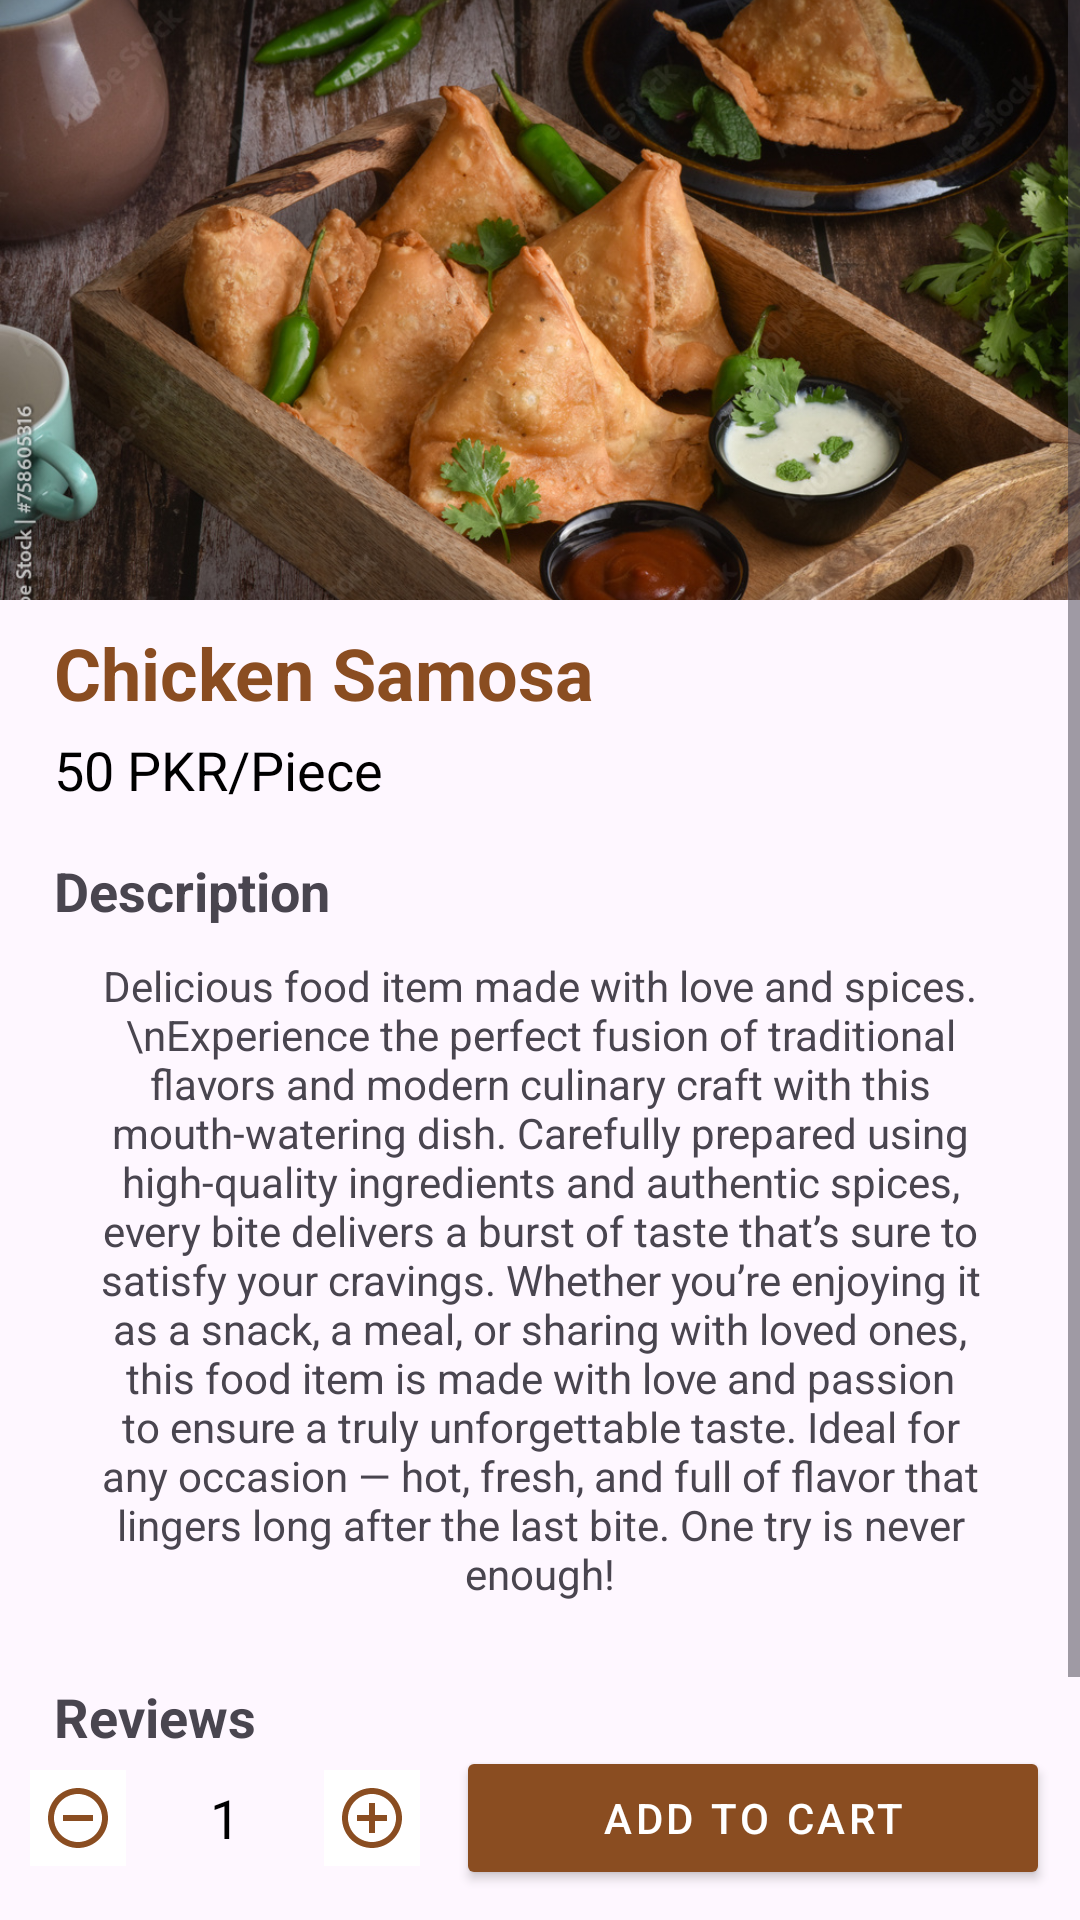

Layout XML and referenced resources for this Android screen:
<!-- AndroidManifest.xml: application theme Theme.MadinaBakersResutrant -->
<!-- res/layout/activity_food_item_detail.xml -->
<?xml version="1.0" encoding="utf-8"?>
<androidx.constraintlayout.widget.ConstraintLayout
    xmlns:android="http://schemas.android.com/apk/res/android"
    xmlns:app="http://schemas.android.com/apk/res-auto"
    xmlns:tools="http://schemas.android.com/tools"
    android:id="@+id/main"
    android:layout_width="match_parent"
    android:layout_height="match_parent"
    tools:context=".FoodItemDetailActivity">

    
    <ScrollView
        android:id="@+id/scrollView3"
        android:layout_width="0dp"
        android:layout_height="0dp"
        app:layout_constraintTop_toTopOf="parent"
        app:layout_constraintBottom_toTopOf="@+id/addToCartBtnLayout"
        app:layout_constraintStart_toStartOf="parent"
        app:layout_constraintEnd_toEndOf="parent">

        <LinearLayout
            android:layout_width="match_parent"
            android:layout_height="wrap_content"
            android:orientation="vertical">

            <ImageView
                android:id="@+id/foodImage"
                android:layout_width="match_parent"
                android:layout_height="200dp"
                android:scaleType="centerCrop"
                android:src="@drawable/img_samose" />

            <TextView
                android:id="@+id/foodName"
                android:layout_width="wrap_content"
                android:layout_height="wrap_content"
                android:layout_marginTop="8dp"
                android:layout_marginHorizontal="18dp"
                android:text="Chicken Samosa"
                android:textColor="@color/brown"
                android:textSize="24sp"
                android:textStyle="bold" />

            <TextView
                android:layout_marginHorizontal="18dp"
                android:id="@+id/foodPrice"
                android:layout_width="wrap_content"
                android:layout_height="wrap_content"
                android:layout_marginTop="4dp"
                android:text="50 PKR/Piece"
                android:textColor="@color/black"
                android:textSize="18sp" />

            <TextView
                android:layout_marginHorizontal="18dp"
                android:layout_width="wrap_content"
                android:layout_height="wrap_content"
                android:layout_marginTop="16dp"
                android:text="Description"
                android:textSize="18sp"
                android:textStyle="bold" />
            <TextView
                android:layout_marginHorizontal="18dp"
                android:id="@+id/foodDescription"
                android:layout_width="match_parent"
                android:layout_height="wrap_content"
                android:textAlignment="center"
                android:padding="10dp"
                android:text="Delicious food item made with love and spices. \nExperience the perfect fusion of traditional flavors and modern culinary craft with this mouth-watering dish. Carefully prepared using high-quality ingredients and authentic spices, every bite delivers a burst of taste that’s sure to satisfy your cravings. Whether you’re enjoying it as a snack, a meal, or sharing with loved ones, this food item is made with love and passion to ensure a truly unforgettable taste. Ideal for any occasion — hot, fresh, and full of flavor that lingers long after the last bite. One try is never enough!" />

            <TextView
                android:layout_marginHorizontal="18dp"
                android:layout_width="wrap_content"
                android:layout_height="wrap_content"
                android:layout_marginTop="16dp"
                android:text="Reviews"
                android:textSize="18sp"
                android:textStyle="bold" />
            <TextView
                android:layout_marginHorizontal="18dp"
                android:layout_width="wrap_content"
                android:layout_height="wrap_content"
                android:text="No Reviews yet!"
                android:textSize="16sp"/>
            <androidx.recyclerview.widget.RecyclerView
                android:layout_width="match_parent"
                android:layout_height="wrap_content"
                android:id="@+id/reviewsView"
                android:visibility="gone"/>


        </LinearLayout>
    </ScrollView>

    
    <LinearLayout
        android:id="@+id/addToCartBtnLayout"
        android:layout_width="0dp"
        android:layout_height="wrap_content"
        android:layout_margin="10dp"
        android:orientation="horizontal"
        android:gravity="center_vertical"
        app:layout_constraintBottom_toBottomOf="parent"
        app:layout_constraintStart_toStartOf="parent"
        app:layout_constraintEnd_toEndOf="parent">

        <ImageButton
            android:id="@+id/decreaseNo"
            android:layout_width="32dp"
            android:layout_height="32dp"
            android:background="@color/white"
            android:src="@drawable/icon_remove"
            android:tint="@color/brown"
            android:contentDescription="Decrease Quantity" />

        <EditText
            android:id="@+id/itemQuantity"
            android:layout_width="50dp"
            android:layout_height="40dp"
            android:layout_marginStart="8dp"
            android:layout_marginEnd="8dp"
            android:background="@drawable/search_bar_background"
            android:gravity="center"
            android:text="1"
            android:textColor="@color/black"
            android:inputType="number" />

        <ImageButton
            android:id="@+id/increaseNo"
            android:layout_width="32dp"
            android:layout_height="32dp"
            android:background="@color/white"
            android:src="@drawable/icon_add"
            android:tint="@color/brown"
            android:contentDescription="Increase Quantity" />

        <Button
            android:id="@+id/addToCartBtn"
            android:layout_width="0dp"
            android:layout_height="wrap_content"
            android:layout_weight="1"
            android:layout_marginStart="12dp"
            android:text="Add to Cart"
            android:backgroundTint="@color/brown"
            android:textColor="@color/white"
            style="@style/TextAppearance.MaterialComponents.Button" />
    </LinearLayout>
</androidx.constraintlayout.widget.ConstraintLayout>
<!-- resources referenced by this layout -->
<resources>
  <color name="black">#FF000000</color>
  <color name="brown">#8A4D21</color>
  <color name="white">#FFFFFFFF</color>
  <!-- drawable icon_add (drawable) -->
  <vector xmlns:android="http://schemas.android.com/apk/res/android" android:height="24dp" android:tint="@color/skin" android:viewportHeight="24" android:viewportWidth="24" android:width="24dp">
        
      <path android:fillColor="@android:color/white" android:pathData="M13,7h-2v4L7,11v2h4v4h2v-4h4v-2h-4L13,7zM12,2C6.48,2 2,6.48 2,12s4.48,10 10,10 10,-4.48 10,-10S17.52,2 12,2zM12,20c-4.41,0 -8,-3.59 -8,-8s3.59,-8 8,-8 8,3.59 8,8 -3.59,8 -8,8z"/>
      
  </vector>
  <!-- drawable icon_remove (drawable) -->
  <vector xmlns:android="http://schemas.android.com/apk/res/android" android:height="24dp" android:tint="@color/skin" android:viewportHeight="24" android:viewportWidth="24" android:width="24dp">
        
      <path android:fillColor="@android:color/white" android:pathData="M7,11v2h10v-2L7,11zM12,2C6.48,2 2,6.48 2,12s4.48,10 10,10 10,-4.48 10,-10S17.52,2 12,2zM12,20c-4.41,0 -8,-3.59 -8,-8s3.59,-8 8,-8 8,3.59 8,8 -3.59,8 -8,8z"/>
      
  </vector>
  <!-- drawable img_samose: jpg bitmap (drawable, 334075 bytes) -->
  <style name="Theme.MadinaBakersResutrant" parent="Base.Theme.MadinaBakersResutrant" />
  <color name="skin">#D8C2B5</color>
  <style name="Base.Theme.MadinaBakersResutrant" parent="Theme.Material3.Light.NoActionBar">
          
          
          
      </style>
</resources>
